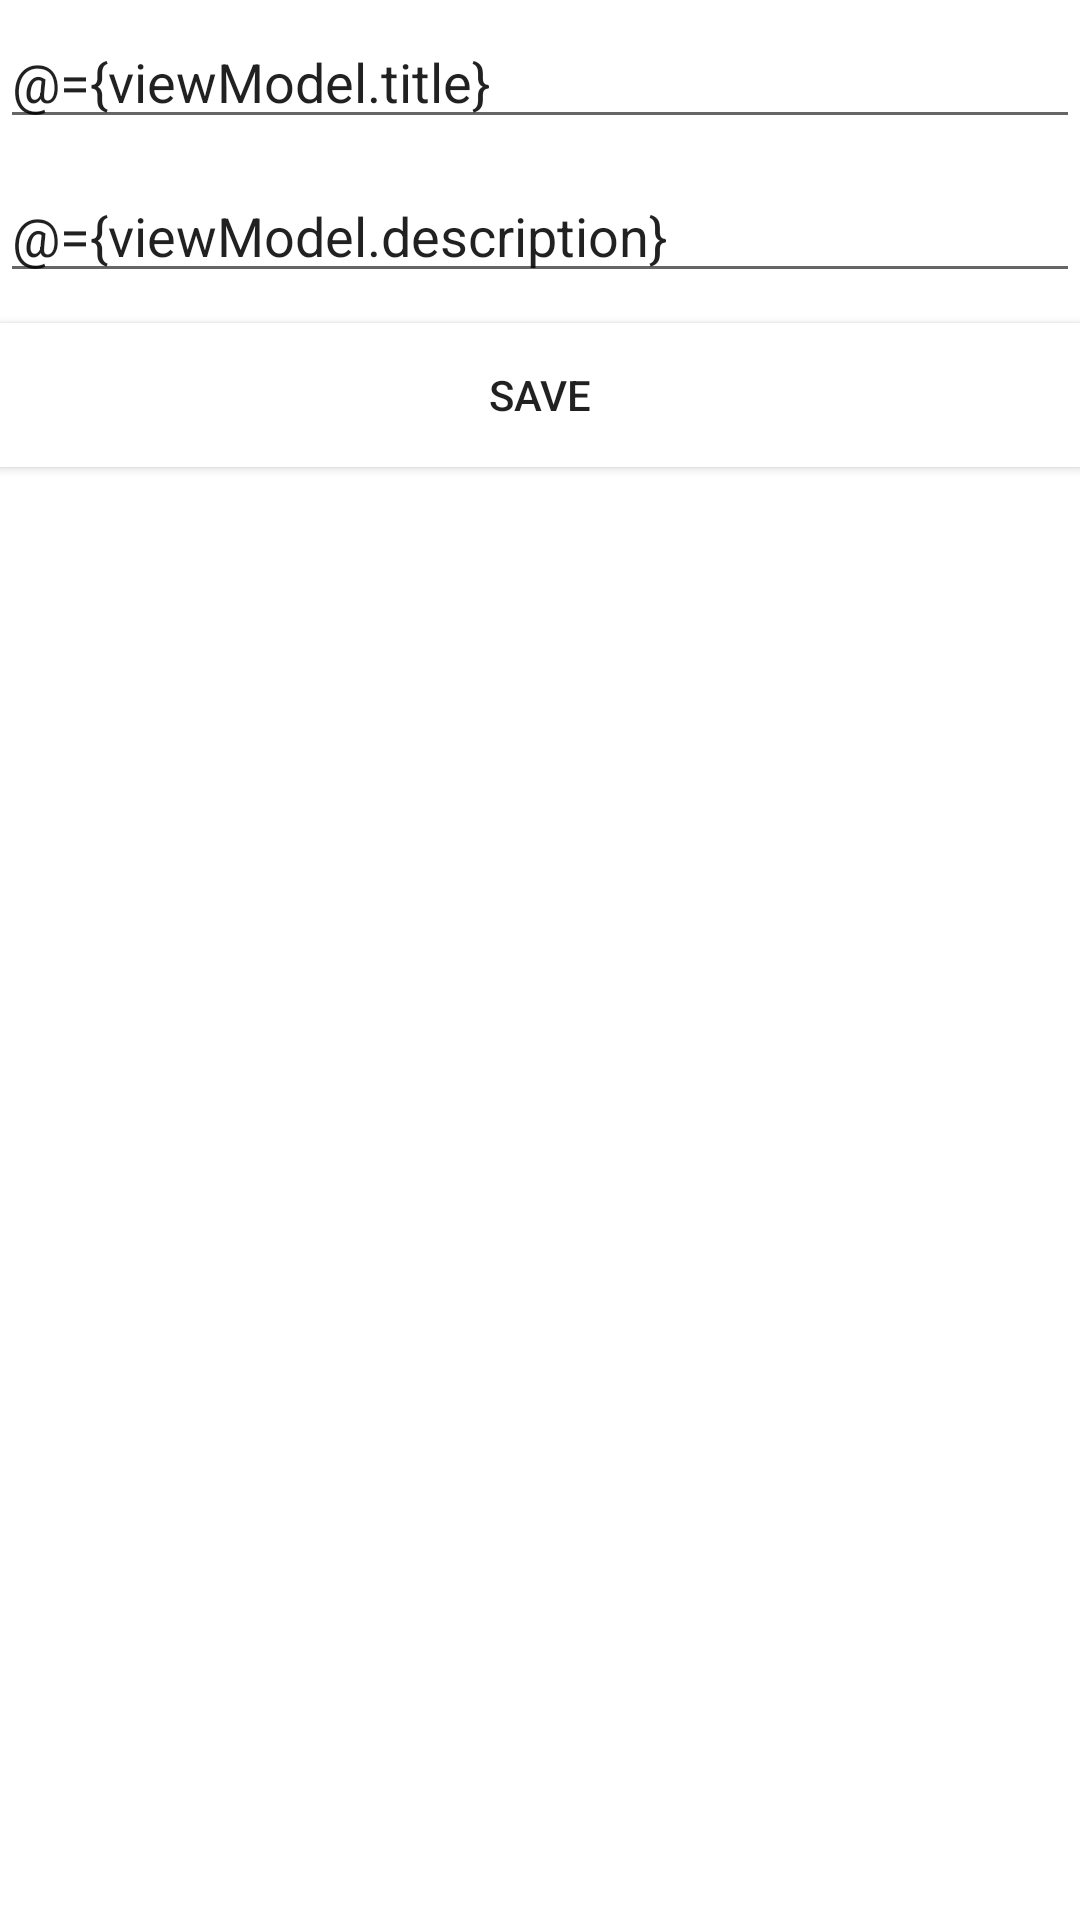

Layout XML and referenced resources for this Android screen:
<!-- AndroidManifest.xml: application theme Theme.DaggerHiltMvvpLayoutTodoApp -->
<!-- res/layout/fragment_home.xml -->
<?xml version="1.0" encoding="utf-8"?>
<layout xmlns:android="http://schemas.android.com/apk/res/android"
    xmlns:app="http://schemas.android.com/apk/res-auto"
    xmlns:tools="http://schemas.android.com/tools">

    <data>
        <variable
            name="viewModel"
            type="com.example.daggerhiltmvvplayouttodoapp.ui.todo_list.HomeFragmentViewModel" />

        <variable
            name="todo"
            type="com.example.daggerhiltmvvplayouttodoapp.data.Todo" />
    </data>

    <LinearLayout
        android:layout_width="match_parent"
        android:layout_height="wrap_content"
        android:layout_marginHorizontal="20dp"
        android:gravity="top"
        android:orientation="vertical"
        tools:context=".ui.todo_list.HomeFragment">


        <EditText
            android:id="@+id/titleEditText"
            android:layout_width="match_parent"
            android:layout_height="wrap_content"
            android:text="@={viewModel.title}"
            android:layout_marginVertical="5dp"
            android:hint="Enter Title" />

        <EditText
            android:id="@+id/descriptionEditText"
            android:layout_width="match_parent"
            android:layout_height="wrap_content"
            android:text="@={viewModel.description}"
            android:layout_marginVertical="5dp"
            android:hint="Enter Description" />

        <Button
            android:id="@+id/saveButton"
            android:layout_width="match_parent"
            android:layout_height="wrap_content"
            android:layout_marginVertical="5dp"
            android:onClick="@{() -> viewModel.onSaveButtonClicked()}"
            android:background="@color/cardview_light_background"
            android:padding="10dp"
            android:text="Save" />

        <androidx.recyclerview.widget.RecyclerView
            android:id="@+id/todoListRecyclerView"
            android:layout_width="match_parent"
            android:layout_height="wrap_content"
            android:layout_marginVertical="5dp"
            app:layoutManager="androidx.recyclerview.widget.LinearLayoutManager" />

    </LinearLayout>
</layout>
<!-- resources referenced by this layout -->
<resources>
  <style name="Theme.DaggerHiltMvvpLayoutTodoApp" parent="Theme.MaterialComponents.DayNight.DarkActionBar">
          
          <item name="colorPrimary">@color/purple_500</item>
          <item name="colorPrimaryVariant">@color/purple_700</item>
          <item name="colorOnPrimary">@color/white</item>
          
          <item name="colorSecondary">@color/teal_200</item>
          <item name="colorSecondaryVariant">@color/teal_700</item>
          <item name="colorOnSecondary">@color/black</item>
          
          <item name="android:statusBarColor">?attr/colorPrimaryVariant</item>
          
      </style>
  <!-- not gathered from this repository: default colours our renderer supplied (Android Studio template values) -->
  <color name="purple_500">#FF6200EE</color>
  <color name="purple_700">#FF3700B3</color>
  <color name="teal_200">#FF03DAC5</color>
  <color name="teal_700">#FF018786</color>
  <color name="black">#FF000000</color>
  <color name="white">#FFFFFFFF</color>
</resources>
